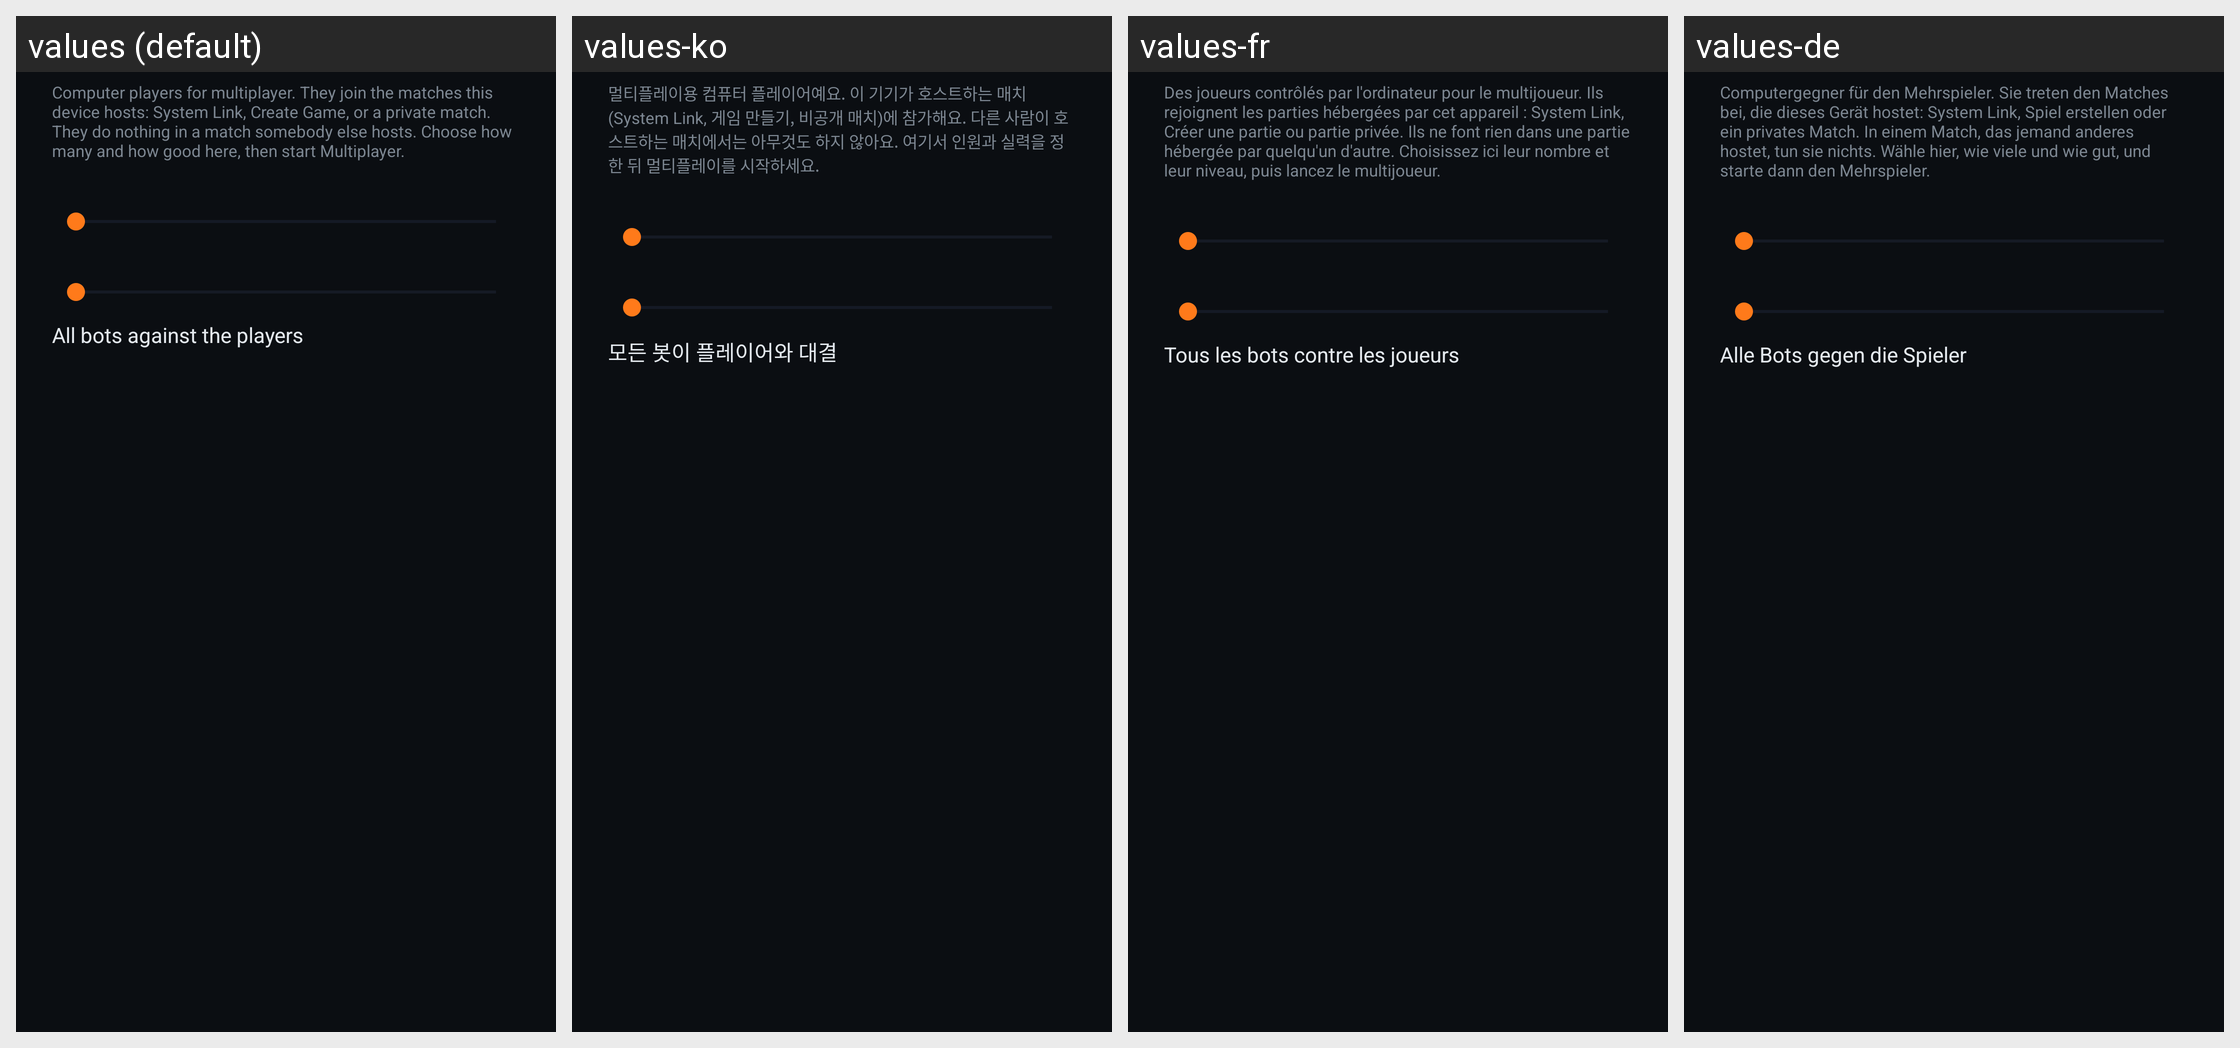

The same Android screen rendered under several of its app's locales, left to right. List the strings drawn on it with the default value and each locale's translation.
Android screen res/layout/dialog_bots.xml rendered under 4 locales, left to right: values (default), values-ko, values-fr, values-de. Device: Nexus 5 (rendered at 1080×1920; each locale shown at half size, 540×960, under a caption strip naming it); theme Theme.MW2.
Other locales in the repository, not shown: values-ar, values-es, values-in, values-it, values-ja, values-pl, values-pt-rBR, values-ru, values-tr, values-zh-rCN.
Strings drawn on this screen, with the default value and each locale's value (text and hints the layout hard-codes, and strings that could not be matched under every locale, appear in the picture but are not listed):

bots_detail
  values: Computer players for multiplayer. They join the matches this device hosts: System Link, Create Game, or a private match. They do nothing in a match somebody else hosts. Choose how many and how good here, then start Multiplayer.
  values-ko: 멀티플레이용 컴퓨터 플레이어예요. 이 기기가 호스트하는 매치(System Link, 게임 만들기, 비공개 매치)에 참가해요. 다른 사람이 호스트하는 매치에서는 아무것도 하지 않아요. 여기서 인원과 실력을 정한 뒤 멀티플레이를 시작하세요.
  values-fr: Des joueurs contrôlés par l'ordinateur pour le multijoueur. Ils rejoignent les parties hébergées par cet appareil : System Link, Créer une partie ou partie privée. Ils ne font rien dans une partie hébergée par quelqu'un d'autre. Choisissez ici leur nombre et leur niveau, puis lancez le multijoueur.
  values-de: Computergegner für den Mehrspieler. Sie treten den Matches bei, die dieses Gerät hostet: System Link, Spiel erstellen oder ein privates Match. In einem Match, das jemand anderes hostet, tun sie nichts. Wähle hier, wie viele und wie gut, und starte dann den Mehrspieler.

bots_against_players
  values: All bots against the players
  values-ko: 모든 봇이 플레이어와 대결
  values-fr: Tous les bots contre les joueurs
  values-de: Alle Bots gegen die Spieler
